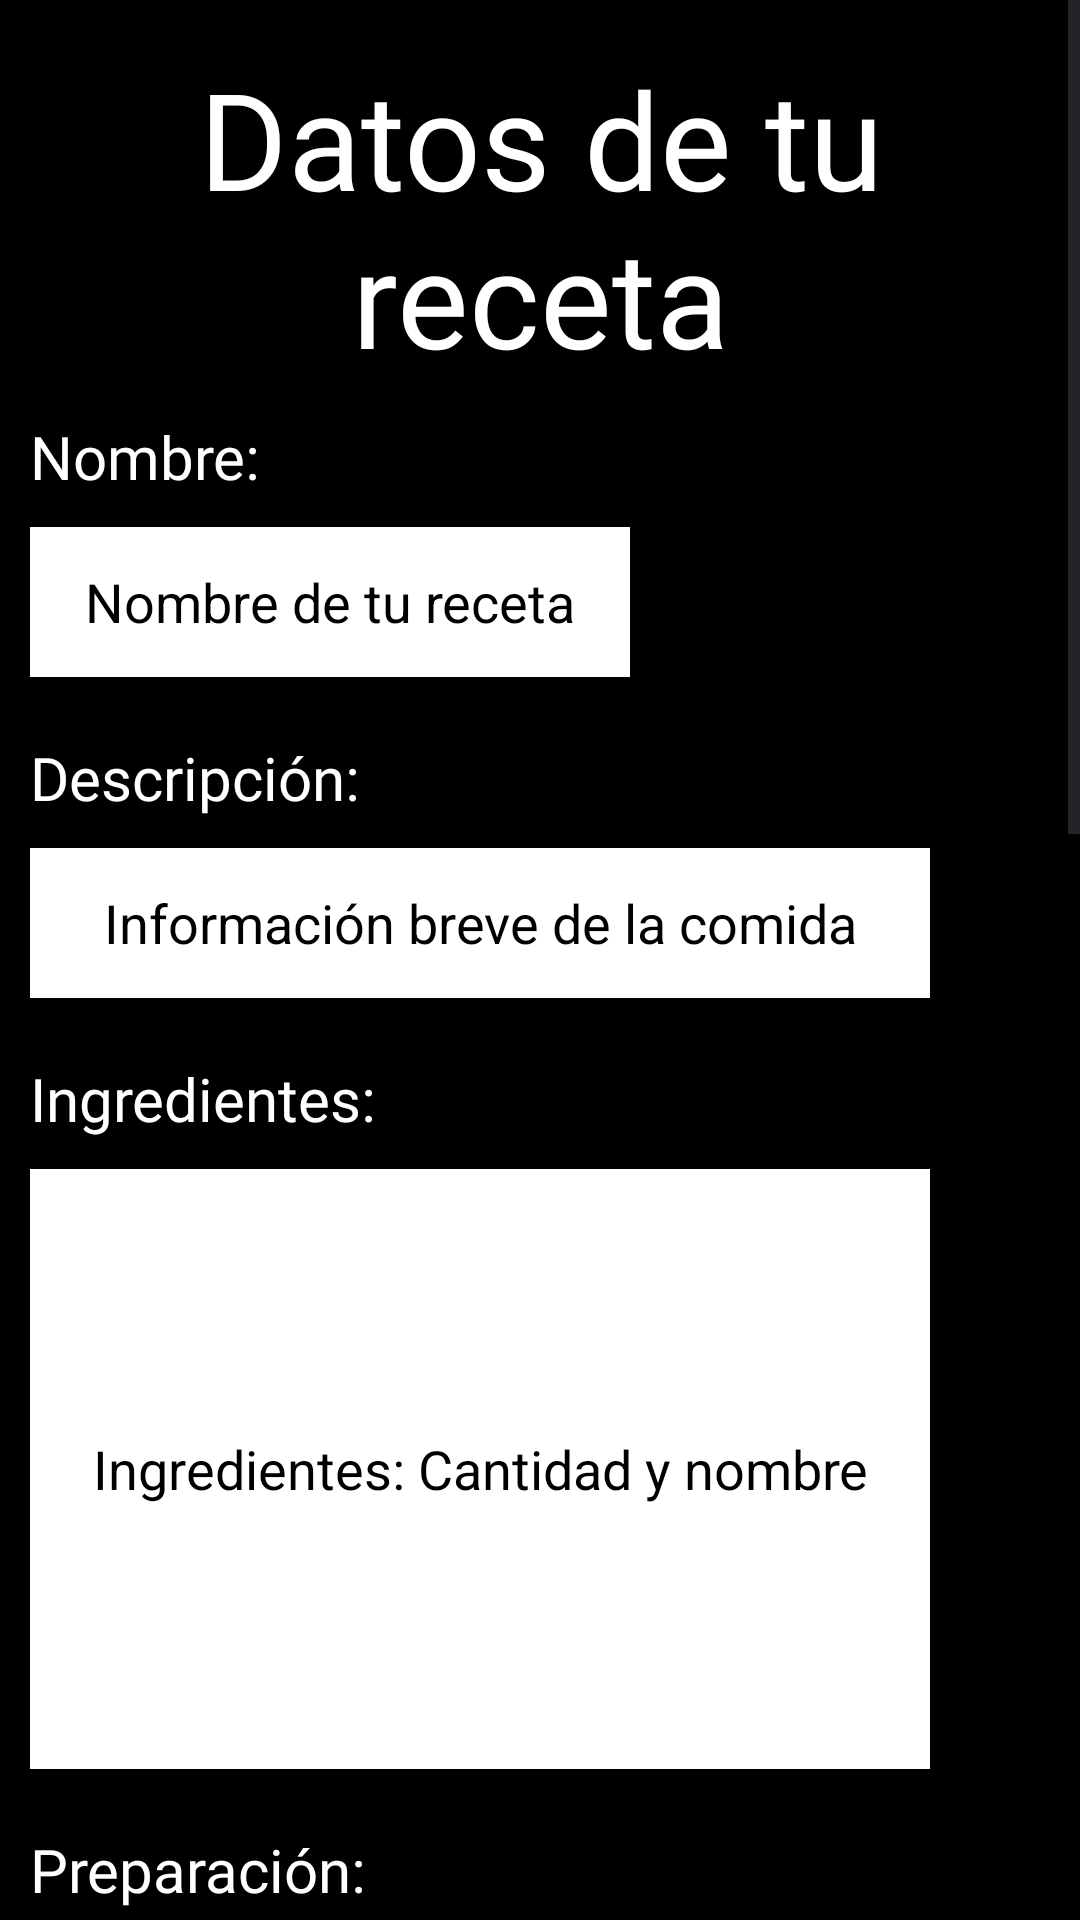

The Android layout XML behind this screen, and the referenced resources:
<!-- AndroidManifest.xml: application theme Theme.AlToque -->
<!-- res/layout/activity_subir_receta.xml -->
<?xml version="1.0" encoding="utf-8"?>
<androidx.constraintlayout.widget.ConstraintLayout xmlns:android="http://schemas.android.com/apk/res/android"
    xmlns:app="http://schemas.android.com/apk/res-auto"
    xmlns:tools="http://schemas.android.com/tools"
    android:layout_width="match_parent"
    android:layout_height="match_parent"
    android:background="@color/black"
    tools:context=".SubirReceta">

    <ScrollView
        android:layout_width="match_parent"
        android:layout_height="match_parent"
        app:layout_constraintBottom_toBottomOf="parent"
        app:layout_constraintEnd_toEndOf="parent"
        app:layout_constraintStart_toStartOf="parent"
        app:layout_constraintTop_toTopOf="parent">

        <LinearLayout
            android:layout_width="match_parent"
            android:layout_height="wrap_content"
            android:orientation="vertical">

            <TextView
                android:layout_width="match_parent"
                android:layout_height="wrap_content"
                android:layout_marginTop="16dp"
                android:gravity="center"
                android:text="@string/datosReceta"
                android:textColor="@color/white"
                android:textSize="45sp"
                android:fontFamily="@font/lobster">

            </TextView>

            <TextView
                android:layout_width="wrap_content"
                android:layout_height="wrap_content"
                android:layout_marginTop="10dp"
                android:layout_marginHorizontal="10dp"
                android:text="@string/nombreComida"
                android:textColor="@color/white"
                android:textSize="20sp"
                android:fontFamily="@font/zillaslab">

            </TextView>

            <EditText
                android:id="@+id/nombreReceta"
                android:layout_width="200dp"
                android:layout_height="50dp"
                android:layout_marginTop="10dp"
                android:layout_marginHorizontal="10dp"
                android:background="@color/white"
                android:gravity="center"
                android:hint="@string/comidaHint"
                android:textColorHint="@color/black"
                android:inputType="text"
                android:autofillHints="nombre">

            </EditText>

            <TextView
                android:layout_width="wrap_content"
                android:layout_height="wrap_content"
                android:layout_marginTop="20dp"
                android:layout_marginHorizontal="10dp"
                android:text="@string/descripcion"
                android:textColor="@color/white"
                android:textSize="20sp"
                android:fontFamily="@font/zillaslab"/>

            <EditText
                android:id="@+id/descripcionReceta"
                android:layout_width="300dp"
                android:layout_height="50dp"
                android:layout_marginTop="10dp"
                android:layout_marginHorizontal="10dp"
                android:background="@color/white"
                android:gravity="center"
                android:hint="@string/descripcionHint"
                android:textColorHint="@color/black"
                android:inputType="text"
                android:autofillHints="info" />

            <TextView
                android:layout_width="wrap_content"
                android:layout_height="wrap_content"
                android:layout_marginTop="20dp"
                android:layout_marginHorizontal="10dp"
                android:text="@string/nombreIngredientes"
                android:textColor="@color/white"
                android:textSize="20sp"
                android:fontFamily="@font/zillaslab">

            </TextView>

            <EditText
                android:id="@+id/ingredienteReceta"
                android:layout_width="300dp"
                android:layout_height="200dp"
                android:layout_marginHorizontal="10dp"
                android:layout_marginTop="10dp"
                android:background="@color/white"
                android:gravity="center"
                android:hint="@string/ingredientesHint"
                android:textColorHint="@color/black"
                android:inputType="textMultiLine"
                android:scrollbars="vertical"
                android:isScrollContainer="true"
                android:autofillHints="ingredientes" />

            <TextView
                android:layout_width="wrap_content"
                android:layout_height="wrap_content"
                android:layout_marginHorizontal="10dp"
                android:layout_marginTop="20dp"
                android:text="@string/preparacion"
                android:textColor="@color/white"
                android:textSize="20sp"
                android:fontFamily="@font/zillaslab">

            </TextView>

            <EditText
                android:id="@+id/preparacionReceta"
                android:layout_width="300dp"
                android:layout_height="200dp"
                android:layout_marginHorizontal="10dp"
                android:layout_marginTop="10dp"
                android:background="@color/white"
                android:gravity="center"
                android:hint="@string/preparacionHint"
                android:textColorHint="@color/black"
                android:inputType="textMultiLine"
                android:scrollbars="vertical"
                android:isScrollContainer="true"
                android:autofillHints="como se prepara" />

            <TextView
                android:layout_width="wrap_content"
                android:layout_height="wrap_content"
                android:layout_marginHorizontal="10dp"
                android:layout_marginTop="20dp"
                android:text="@string/consejos"
                android:textColor="@color/white"
                android:textSize="20sp"
                android:fontFamily="@font/zillaslab">

            </TextView>

            <EditText
                android:id="@+id/consejosReceta"
                android:layout_width="300dp"
                android:layout_height="100dp"
                android:layout_marginHorizontal="10dp"
                android:layout_marginTop="10dp"
                android:background="@color/white"
                android:gravity="center"
                android:hint="@string/consejosHint"
                android:textColorHint="@color/black"
                android:inputType="textMultiLine"
                android:scrollbars="vertical"
                android:isScrollContainer="true"
                android:autofillHints="tips" />

            <TextView
                android:layout_width="wrap_content"
                android:layout_height="wrap_content"
                android:layout_marginHorizontal="10dp"
                android:layout_marginTop="20dp"
                android:text="@string/foto"
                android:textColor="@color/white"
                android:textSize="20sp"
                android:fontFamily="@font/zillaslab">

            </TextView>

            <ImageView
                android:id="@+id/fotoComida"
                android:layout_width="250dp"
                android:layout_height="200dp"
                android:layout_gravity="center_horizontal"
                android:layout_marginTop="20dp"
                app:layout_constraintEnd_toEndOf="parent"
                app:layout_constraintHorizontal_bias="0.494"
                app:layout_constraintStart_toStartOf="parent"
                app:layout_constraintTop_toTopOf="parent" />

            <Button
                android:id="@+id/botonCamara"
                android:layout_width="wrap_content"
                android:layout_height="wrap_content"
                android:layout_marginTop="25dp"
                android:layout_gravity="center_horizontal"
                android:text="@string/camara"
                android:fontFamily="@font/zillaslab"
                app:layout_constraintBottom_toBottomOf="parent"
                app:layout_constraintEnd_toEndOf="parent"
                app:layout_constraintStart_toStartOf="parent" />


            <Button
                android:id="@+id/subirReceta"
                android:layout_width="wrap_content"
                android:layout_height="70dp"
                android:layout_marginTop="40dp"
                android:layout_marginBottom="20dp"
                android:layout_gravity="center"
                android:text="@string/subir"
                android:textSize="20sp"
                android:textColor="@color/white"
                android:fontFamily="@font/zillaslab"
                android:backgroundTint="@color/orange"/>

        </LinearLayout>

    </ScrollView>

</androidx.constraintlayout.widget.ConstraintLayout>
<!-- resources referenced by this layout -->
<resources>
  <color name="black">#FF000000</color>
  <color name="orange">#FF9800</color>
  <color name="white">#FFFFFFFF</color>
  <string name="camara">Usar Camara</string>
  <string name="comidaHint">Nombre de tu receta</string>
  <string name="consejos">Consejos:</string>
  <string name="consejosHint">Consejos que puedan ayudar</string>
  <string name="datosReceta">Datos de tu receta</string>
  <string name="descripcion">Descripción:</string>
  <string name="descripcionHint">Información breve de la comida</string>
  <string name="foto">Foto de la comida</string>
  <string name="ingredientesHint">Ingredientes: Cantidad y nombre</string>
  <string name="nombreComida">Nombre:</string>
  <string name="nombreIngredientes">Ingredientes:</string>
  <string name="preparacion">Preparación:</string>
  <string name="preparacionHint">Pasos a seguir: 1. paso, 2. paso, etc</string>
  <string name="subir">Subir Receta</string>
  <style name="Theme.AlToque" parent="Base.Theme.AlToque" />
  <style name="Base.Theme.AlToque" parent="Theme.Material3.DayNight.NoActionBar">
          
          <item name="colorPrimary">@color/orange</item>
      </style>
</resources>
